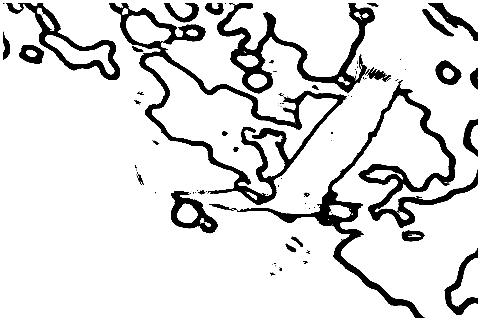

Source data for this figure (header and first rows):
1, 1, 1, 1, 1, 1, 1, 1, 1, 1, 1, 1, 1, 1, 1, 1, 1, 1, 1, 1, 1, 1, 1, 1
1, 1, 1, 1, 1, 1, 1, 1, 1, 1, 1, 1, 1, 1, 1, 1, 1, 1, 1, 1, 1, 1, 1, 1
1, 1, 1, 1, 1, 1, 1, 1, 1, 1, 1, 1, 1, 1, 1, 1, 1, 1, 1, 1, 1, 1, 1, 1
1, 1, 1, 0, 0.5621, 1.982, 0, 0, 0, 0, 0, 0, 1.325, 6.534, 8.661, 8.951, 7.99, 3.538, 0.01999, 0, 0, 0, 0, 0
1, 1, 1, 4.232, 6.57, 4.085, 2.333, 0, 0, 0, 0, 0, 0.2817, 3.457, 7.198, 8.517, 8.859, 6.998, 3.435, 1.273, 0, 0, 0, 2.001
1, 1, 1, 8.059, 8.51, 4.692, 4.178, 0.3712, 0, 0, 0, 0, 0.1134, 2.397, 5.375, 6.658, 9.033, 8.644, 6.298, 1.761, 0, 0, 0, 2.007
1, 1, 1, 9.173, 9.166, 7.762, 2.032, 2.023, 0, 0, 0, 0, 0, 2.702, 5.873, 6.152, 8.504, 8.218, 6.48, 2.225, 0, 0, 0, 0.887
1, 1, 1, 9.248, 9.141, 7.727, 5.404, 2.78, 0, 0, 0, 0, 0, 0.249, 4.503, 7.393, 8.233, 7.724, 6.584, 4.774, 2.096, 0, 0, 0
1, 1, 1, 9.248, 9.243, 8.628, 5.526, 2.991, 0, 0, 0, 0, 0, 0, 0.208, 2.655, 5.519, 5.238, 4.306, 3.13, 2.404, 0.9033, 0, 0.2508
1, 1, 1, 9.25, 9.25, 9.21, 7.281, 4.356, 1.712, 0, 0, 0, 0, 0, 0, 0, 0.2804, 1.146, 1.529, 0.9991, 0.3463, 0, 0, 2.435
1, 1, 1, 9.249, 9.25, 9.248, 9.057, 6.458, 2.228, 0, 0, 0, 0, 0, 0, 0, 0, 0, 0, 0, 0, 0, 0.6236, 3.311
1, 1, 1, 9.247, 9.25, 9.25, 9.249, 9.021, 5.599, 2.43, 0.6959, 0, 0, 0, 0, 0, 0, 0, 0, 0, 0, 0.972, 2.627, 3.968
1, 1, 1, 9.248, 9.25, 9.25, 9.25, 9.249, 9.09, 6.425, 3.53, 1.512, 0.3122, 0, 0, 0, 0, 0, 0, 0, 1.763, 2.971, 4.229, 5.371
1, 1, 1, 9.249, 9.25, 9.25, 9.25, 9.25, 9.249, 9.021, 7.42, 5.42, 3.336, 1.414, 0.9943, 0.1879, 0, 0, 0.8478, 2.662, 4.073, 4.964, 6.379, 7.158
1, 1, 1, 9.25, 9.25, 9.25, 9.25, 9.25, 9.249, 9.248, 9.206, 8.726, 6.469, 4.339, 3.697, 3.709, 3.638, 3.989, 4.419, 5.608, 6.364, 6.578, 8.084, 8.081
1, 1, 1, 9.25, 9.25, 9.25, 9.25, 9.25, 9.25, 9.25, 9.249, 9.227, 9.041, 8.314, 6.822, 5.355, 5.481, 5.694, 6.345, 7.526, 7.901, 8.367, 8.898, 8.532
1, 1, 1, 9.25, 9.25, 9.25, 9.25, 9.25, 9.249, 9.25, 9.25, 9.25, 9.248, 9.182, 8.812, 7.989, 7.205, 7.002, 7.474, 8.335, 8.8, 9.087, 9.149, 9.183
1, 1, 1, 9.25, 9.25, 9.249, 9.25, 9.25, 9.25, 9.25, 9.25, 9.25, 9.25, 9.249, 9.229, 9.187, 9.045, 8.85, 8.892, 8.994, 9.11, 9.199, 9.218, 9.224
1, 1, 1, 9.25, 9.25, 9.25, 9.25, 9.25, 9.25, 9.25, 9.25, 9.25, 9.25, 9.25, 9.25, 9.25, 9.241, 9.202, 9.134, 9.159, 9.2, 9.229, 9.221, 9.226
1, 1, 1, 9.248, 9.25, 9.25, 9.25, 9.25, 9.25, 9.25, 9.25, 9.25, 9.25, 9.25, 9.25, 9.25, 9.25, 9.25, 9.244, 9.236, 9.23, 9.232, 9.23, 9.236
1, 1, 1, 9.227, 9.248, 9.25, 9.25, 9.25, 9.25, 9.25, 9.25, 9.25, 9.25, 9.25, 9.25, 9.25, 9.25, 9.25, 9.25, 9.248, 9.248, 9.249, 9.248, 9.249
1, 1, 1, 9.184, 9.247, 9.25, 9.25, 9.25, 9.25, 9.25, 9.25, 9.25, 9.25, 9.25, 9.25, 9.25, 9.25, 9.25, 9.25, 9.249, 9.248, 9.248, 9.248, 9.249
1, 1, 1, 9.211, 9.246, 9.25, 9.25, 9.25, 9.25, 9.25, 9.25, 9.25, 9.25, 9.25, 9.25, 9.25, 9.25, 9.25, 9.25, 9.25, 9.249, 9.249, 9.248, 9.246
1, 1, 1, 9.187, 9.245, 9.249, 9.25, 9.25, 9.249, 9.25, 9.25, 9.25, 9.25, 9.25, 9.25, 9.25, 9.25, 9.25, 9.25, 9.249, 9.249, 9.249, 9.249, 9.244
1, 1, 1, 8.979, 9.244, 9.247, 9.25, 9.25, 9.25, 9.25, 9.25, 9.25, 9.249, 9.25, 9.25, 9.25, 9.25, 9.25, 9.25, 9.25, 9.248, 9.246, 9.248, 9.249
1, 1, 1, 8.073, 9.207, 9.24, 9.25, 9.25, 9.25, 9.25, 9.25, 9.25, 9.25, 9.25, 9.25, 9.25, 9.25, 9.25, 9.25, 9.25, 9.25, 9.249, 9.249, 9.25
1, 1, 1, 6.618, 8.946, 9.22, 9.25, 9.25, 9.25, 9.25, 9.25, 9.25, 9.25, 9.25, 9.25, 9.25, 9.25, 9.25, 9.25, 9.25, 9.25, 9.25, 9.25, 9.25
1, 1, 1, 5.22, 8.086, 9.155, 9.25, 9.25, 9.25, 9.25, 9.25, 9.25, 9.25, 9.25, 9.25, 9.25, 9.25, 9.25, 9.25, 9.25, 9.25, 9.25, 9.25, 9.25
1, 1, 1, 3.912, 6.99, 8.942, 9.248, 9.248, 9.249, 9.25, 9.25, 9.25, 9.25, 9.25, 9.25, 9.25, 9.25, 9.25, 9.25, 9.25, 9.25, 9.25, 9.25, 9.25
1, 1, 1, 2.982, 6.045, 8.491, 9.246, 9.249, 9.25, 9.249, 9.249, 9.249, 9.25, 9.25, 9.25, 9.25, 9.25, 9.25, 9.25, 9.25, 9.25, 9.25, 9.25, 9.25
1, 1, 1, 2.088, 5.155, 7.603, 9.226, 9.249, 9.25, 9.25, 9.25, 9.25, 9.25, 9.25, 9.25, 9.25, 9.25, 9.25, 9.25, 9.25, 9.25, 9.25, 9.25, 9.25
1, 1, 1, 0.76, 4.74, 6.795, 9.169, 9.244, 9.25, 9.25, 9.25, 9.25, 9.25, 9.25, 9.25, 9.25, 9.25, 9.25, 9.25, 9.25, 9.25, 9.25, 9.25, 9.249
1, 1, 1, 0, 3.433, 6.263, 9.025, 9.249, 9.25, 9.25, 9.249, 9.249, 9.25, 9.25, 9.25, 9.25, 9.25, 9.25, 9.25, 9.25, 9.25, 9.25, 9.25, 9.25
1, 1, 1, 0, 2.364, 6.074, 9.027, 9.248, 9.25, 9.25, 9.25, 9.25, 9.25, 9.25, 9.25, 9.25, 9.25, 9.25, 9.25, 9.25, 9.25, 9.25, 9.25, 9.25
1, 1, 1, 0, 1.362, 5.112, 8.55, 9.249, 9.25, 9.249, 9.25, 9.25, 9.25, 9.25, 9.25, 9.25, 9.25, 9.25, 9.25, 9.25, 9.25, 9.25, 9.25, 9.25
1, 1, 1, 0, 0.3283, 2.763, 7.008, 9.229, 9.249, 9.25, 9.25, 9.25, 9.25, 9.25, 9.25, 9.25, 9.25, 9.25, 9.25, 9.25, 9.25, 9.25, 9.25, 9.25
1, 1, 1, 0, 0, 1.95, 6.334, 9.173, 9.249, 9.249, 9.25, 9.25, 9.25, 9.25, 9.25, 9.25, 9.25, 9.25, 9.25, 9.25, 9.25, 9.25, 9.25, 9.25
1, 1, 1, 0, 0, 1.36, 5.292, 8.956, 9.249, 9.249, 9.249, 9.25, 9.25, 9.25, 9.25, 9.25, 9.25, 9.25, 9.25, 9.25, 9.25, 9.25, 9.25, 9.25
1, 1, 1, 0, 0, 0, 2.177, 5.746, 9.246, 9.249, 9.247, 9.249, 9.249, 9.25, 9.25, 9.25, 9.25, 9.25, 9.25, 9.25, 9.25, 9.25, 9.25, 9.25
1, 1, 1, 0, 0, 0, 0, 2.545, 6.959, 9.242, 9.247, 9.245, 9.249, 9.25, 9.25, 9.25, 9.25, 9.25, 9.25, 9.25, 9.25, 9.25, 9.25, 9.25
1, 1, 1, 0, 0, 0, 0, 0, 2.465, 7.09, 9.246, 9.247, 9.248, 9.248, 9.249, 9.249, 9.25, 9.25, 9.25, 9.25, 9.25, 9.25, 9.25, 9.25
1, 1, 1, 0, 0, 0, 0, 0, 0, 3.959, 8.167, 9.242, 9.248, 9.247, 9.248, 9.25, 9.25, 9.25, 9.25, 9.25, 9.25, 9.25, 9.25, 9.25
1, 1, 1, 0, 0, 0, 0, 0, 0, 1.996, 5.944, 8.984, 9.248, 9.243, 9.248, 9.25, 9.249, 9.25, 9.25, 9.25, 9.25, 9.248, 9.236, 9.218
1, 1, 1, 0.4816, 0, 0, 0, 0, 0, 0.7667, 4.651, 8.177, 9.245, 9.247, 9.249, 9.248, 9.247, 9.249, 9.248, 9.235, 9.141, 8.642, 7.725, 6.732
1, 1, 1, 3.168, 0, 0, 0, 0, 0, 0, 3.335, 7.131, 9.194, 9.245, 9.248, 9.241, 9.236, 9.248, 9.241, 9.038, 8.023, 6.487, 4.346, 3.154
1, 1, 1, 4.984, 0.03283, 0, 0, 0, 0, 0, 2.741, 6.383, 8.931, 9.241, 9.247, 9.238, 9.242, 9.234, 9.14, 8.562, 6.497, 4.007, 1.579, 0
1, 1, 1, 6.058, 0.6934, 0, 0, 0, 0, 0, 2.31, 5.871, 8.466, 9.244, 9.246, 9.241, 9.207, 9.078, 8.624, 7.595, 6.022, 4.171, 0, 0
1, 1, 1, 6.223, 1.381, 0, 0, 0, 0, 0, 1.719, 5.716, 7.918, 9.237, 9.241, 9.17, 9.137, 8.579, 7.746, 6.783, 5.384, 0.9307, 0, 0
1, 1, 1, 6.148, 1.516, 0, 0, 0, 0, 0, 1.725, 5.485, 7.755, 9.191, 9.201, 9.185, 8.632, 6.194, 5.889, 5.826, 3.703, 0, 0, 0
1, 1, 1, 5.969, 0.9297, 0, 0, 0, 0, 0, 2.53, 6.066, 8.708, 9.245, 9.234, 9.204, 8.509, 6.57, 5.503, 4.953, 3.061, 0.2838, 0, 0
1, 1, 1, 4.211, 0, 0, 0, 0, 0, 0, 2.938, 6.251, 9.051, 9.232, 9.21, 9.162, 8.898, 7.714, 6.418, 4.567, 3.092, 0.2175, 0, 0
1, 1, 1, 1.376, 0, 0, 0, 0, 0, 0, 2.924, 6.349, 9.001, 9.22, 9.169, 9.043, 8.641, 7.132, 5.76, 4.328, 1.76, 0, 0, 0
1, 1, 1, 0, 0, 0, 0, 0, 0, 0, 3.014, 6.537, 8.989, 9.169, 9.003, 8.852, 8.332, 5.89, 3.56, 1.769, 0, 0, 0, 0
1, 1, 1, 0, 0, 0, 0, 0, 0, 0.1476, 3.853, 7.486, 9.15, 9.178, 9.02, 8.53, 6.962, 5.134, 1.761, 0, 0, 0, 0, 0
1, 1, 1, 0, 0, 0, 0, 0, 0, 1.331, 4.702, 8.343, 9.204, 9.216, 9.117, 8.555, 6.839, 4.387, 1.899, 0, 0, 0, 0, 0
1, 1, 1, 0, 0, 0, 0, 0, 0.7354, 2.949, 6.248, 8.896, 9.212, 9.237, 9.201, 9.086, 7.049, 3.804, 2.842, 0, 0, 0, 0, 0
1, 1, 1, 0, 0, 0, 0, 0, 2.71, 5.688, 8.552, 9.22, 9.235, 9.223, 9.188, 9.186, 8.386, 6.566, 2.776, 0.3286, 0, 0, 0, 0
1, 1, 1, 0, 0, 0, 0, 1.894, 5.312, 8.058, 9.13, 9.171, 9.184, 9.239, 9.239, 9.237, 9.137, 8.428, 4.937, 1.889, 0.08286, 0, 0, 0
1, 1, 1, 0, 0, 0.3373, 2.669, 3.805, 7.717, 8.963, 9.133, 8.801, 8.704, 9.073, 9.201, 9.229, 9.229, 9.172, 7.978, 5.01, 3.145, 0.473, 0, 0
1, 1, 1, 0, 1.705, 3.224, 4.877, 6.423, 8.823, 9.17, 9.194, 8.979, 8.706, 8.657, 8.691, 8.848, 9.084, 9.061, 9.118, 8.06, 6.053, 3.452, 1.536, 0
1, 1, 1, 2.555, 4.379, 6.052, 7.722, 8.722, 9.052, 9.007, 9.037, 9.086, 9.155, 8.959, 8.692, 8.288, 9.05, 9.076, 9.153, 9.086, 8.357, 6.475, 4.587, 2.64
... 260 more rows
